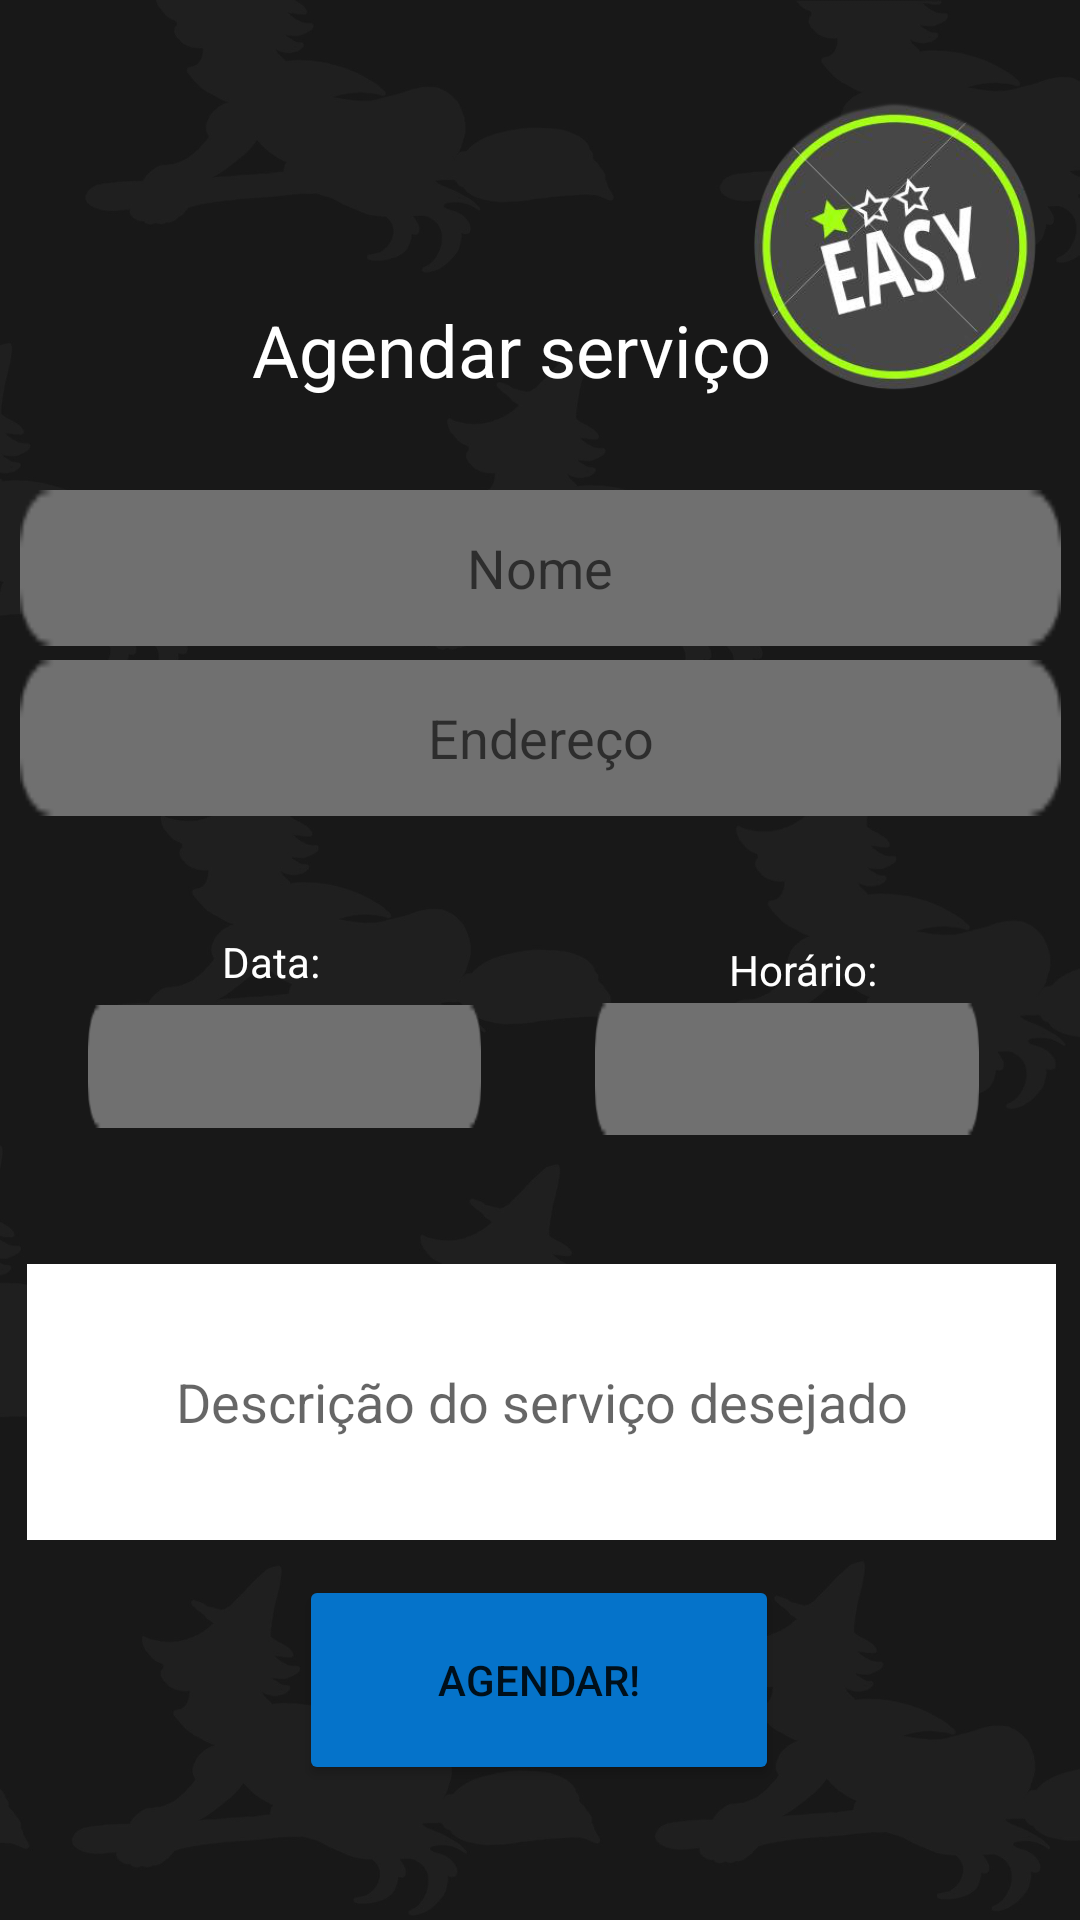

Reconstruct the res/layout file that produces this screen, plus the resources it refers to.
<!-- AndroidManifest.xml: application theme Theme.ExercicioAgendamento -->
<!-- res/layout/fragment_easy_cadastro.xml -->
<?xml version="1.0" encoding="utf-8"?>
<androidx.constraintlayout.widget.ConstraintLayout xmlns:android="http://schemas.android.com/apk/res/android"
    xmlns:app="http://schemas.android.com/apk/res-auto"
    xmlns:tools="http://schemas.android.com/tools"
    android:layout_width="match_parent"
    android:layout_height="match_parent"
    android:background="@drawable/fundobruxa">


    <EditText
        android:id="@+id/editTextEasyEndereco"
        android:layout_width="347dp"
        android:layout_height="52dp"
        android:background="@drawable/barra"
        android:ems="10"
        android:hint="Endereço"
        android:textAlignment="center"
        android:inputType="textPersonName"
        app:layout_constraintBottom_toBottomOf="parent"
        app:layout_constraintEnd_toEndOf="parent"
        app:layout_constraintStart_toStartOf="parent"
        app:layout_constraintTop_toTopOf="parent"
        app:layout_constraintVertical_bias="0.374" />

    <ImageView
        android:id="@+id/imageView6"
        android:layout_width="110dp"
        android:layout_height="117dp"
        android:src="@drawable/facil"
        app:layout_constraintBottom_toBottomOf="parent"
        app:layout_constraintEnd_toEndOf="parent"
        app:layout_constraintHorizontal_bias="0.976"
        app:layout_constraintStart_toStartOf="parent"
        app:layout_constraintTop_toTopOf="parent"
        app:layout_constraintVertical_bias="0.05" />

    <TextView
        android:id="@+id/textView5"
        android:layout_width="wrap_content"
        android:layout_height="wrap_content"
        android:text="Agendar serviço"
        android:textColor="#FFFFFF"
        android:textSize="24sp"
        app:layout_constraintBottom_toBottomOf="parent"
        app:layout_constraintEnd_toEndOf="parent"
        app:layout_constraintHorizontal_bias="0.449"
        app:layout_constraintStart_toStartOf="parent"
        app:layout_constraintTop_toTopOf="parent"
        app:layout_constraintVertical_bias="0.165" />


    <EditText
        android:id="@+id/editTextEasyNome"
        android:layout_width="347dp"
        android:layout_height="52dp"
        android:textAlignment="center"
        android:background="@drawable/barra"
        android:ems="10"
        android:hint="Nome"
        android:inputType="textPersonName"
        app:layout_constraintBottom_toBottomOf="parent"
        app:layout_constraintEnd_toEndOf="parent"
        app:layout_constraintStart_toStartOf="parent"
        app:layout_constraintTop_toTopOf="parent"
        app:layout_constraintVertical_bias="0.278" />

    <EditText
        android:id="@+id/editTextEasyDate"
        android:layout_width="131dp"
        android:layout_height="41dp"
        android:background="@drawable/barra"
        android:ems="10"
        android:inputType="date"
        android:maxLength="10"
        android:textAlignment="center"
        app:layout_constraintBottom_toBottomOf="parent"
        app:layout_constraintEnd_toEndOf="parent"
        app:layout_constraintHorizontal_bias="0.128"
        app:layout_constraintStart_toStartOf="parent"
        app:layout_constraintTop_toTopOf="parent"
        app:layout_constraintVertical_bias="0.559" />

    <TextView
        android:id="@+id/textView6"
        android:layout_width="wrap_content"
        android:layout_height="wrap_content"
        android:text="Data:"
        android:textColor="@color/white"
        app:layout_constraintBottom_toBottomOf="parent"
        app:layout_constraintEnd_toEndOf="parent"
        app:layout_constraintHorizontal_bias="0.226"
        app:layout_constraintStart_toStartOf="parent"
        app:layout_constraintTop_toTopOf="parent"
        app:layout_constraintVertical_bias="0.501" />

    <EditText
        android:id="@+id/editTextEasyHorario"
        android:layout_width="128dp"
        android:layout_height="44dp"
        android:background="@drawable/barra"
        android:ems="10"
        android:inputType="time"
        android:maxLength="5"
        android:textAlignment="center"
        app:layout_constraintBottom_toBottomOf="parent"
        app:layout_constraintEnd_toEndOf="parent"
        app:layout_constraintHorizontal_bias="0.855"
        app:layout_constraintStart_toStartOf="parent"
        app:layout_constraintTop_toTopOf="parent"
        app:layout_constraintVertical_bias="0.561" />

    <TextView
        android:id="@+id/textView7"
        android:layout_width="wrap_content"
        android:layout_height="wrap_content"
        android:text="Horário:"
        android:textColor="@color/white"
        app:layout_constraintBottom_toBottomOf="parent"
        app:layout_constraintEnd_toEndOf="parent"
        app:layout_constraintHorizontal_bias="0.783"
        app:layout_constraintStart_toStartOf="parent"
        app:layout_constraintTop_toTopOf="parent"
        app:layout_constraintVertical_bias="0.505" />

    <EditText
        android:id="@+id/editTextEasyDescricao"
        android:layout_width="343dp"
        android:layout_height="92dp"
        android:background="@color/white"
        android:ems="10"
        android:hint="Descrição do serviço desejado"
        android:inputType="textPersonName"
        android:textAlignment="center"
        app:layout_constraintBottom_toBottomOf="parent"
        app:layout_constraintEnd_toEndOf="parent"
        app:layout_constraintHorizontal_bias="0.529"
        app:layout_constraintStart_toStartOf="parent"
        app:layout_constraintTop_toTopOf="parent"
        app:layout_constraintVertical_bias="0.769" />

    <Button
        android:id="@+id/buttonEasyAgendar"
        android:backgroundTint="@color/mediumBlue"
        android:layout_width="160dp"
        android:layout_height="70dp"
        android:text="Agendar!"
        app:layout_constraintBottom_toBottomOf="parent"
        app:layout_constraintEnd_toEndOf="parent"
        app:layout_constraintHorizontal_bias="0.498"
        app:layout_constraintStart_toStartOf="parent"
        app:layout_constraintTop_toTopOf="parent"
        app:layout_constraintVertical_bias="0.921" />

</androidx.constraintlayout.widget.ConstraintLayout>
<!-- resources referenced by this layout -->
<resources>
  <color name="mediumBlue">#0573CA</color>
  <color name="white">#FFFFFFFF</color>
  <!-- drawable barra: png bitmap (drawable, 777 bytes) -->
  <!-- drawable facil: png bitmap (drawable, 83196 bytes) -->
  <!-- drawable fundobruxa: jpg bitmap (drawable, 119341 bytes) -->
  <style name="Theme.ExercicioAgendamento" parent="Theme.MaterialComponents.DayNight.DarkActionBar">
          
          <item name="colorPrimary">@color/purple_500</item>
          <item name="colorPrimaryVariant">@color/black</item>
          <item name="colorOnPrimary">@color/white</item>
          
          <item name="colorSecondary">@color/teal_200</item>
          <item name="colorSecondaryVariant">@color/teal_700</item>
          <item name="colorOnSecondary">@color/black</item>
          
          <item name="android:statusBarColor">?attr/colorPrimaryVariant</item>
          
      </style>
  <color name="purple_500">#FF6200EE</color>
  <color name="black">#FF000000</color>
  <color name="teal_200">#FF03DAC5</color>
  <color name="teal_700">#FF018786</color>
</resources>
